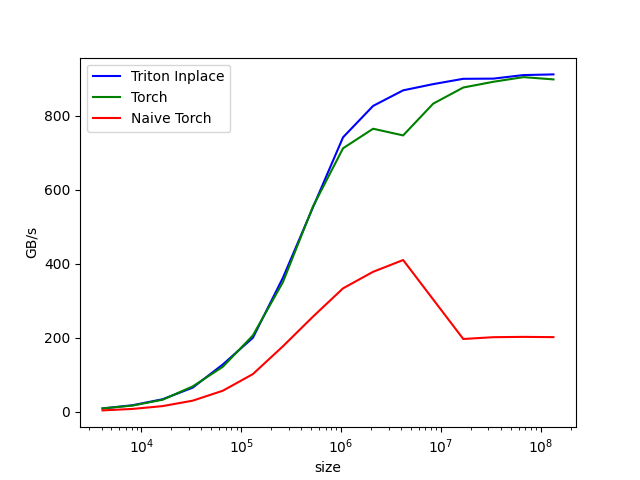

The table this chart was drawn from, first rows:
size, Triton Inplace, Torch, Naive Torch
4096, 8.993, 9.192, 3.776
8192, 17.77, 16.83, 7.757
16384, 33.95, 32.7, 15.42
32768, 65.33, 68.57, 30.1
65536, 127.9, 121.6, 56.92
131072, 199.9, 206.1, 101.8
262144, 362.1, 350.4, 177
524288, 552.5, 554.6, 257.1
1048576, 741.6, 712, 333.6
2097152, 826.5, 764.8, 378.2
4194304, 868.5, 746.8, 410.1
8388608, 885.4, 832.6, 303.4
16777216, 899.7, 876.2, 196.7
33554432, 900.2, 891.7, 201.6
67108864, 909.8, 904.3, 202.4
134217728, 911.6, 898.1, 201.7
